Run: headless pygame with SDL's dummy video driver; simulated clock (each Clock.tick advances the game by its frame time, no real sleeping); random seed 0; keys injected as events and as key.get_pressed() state; no mouse input.
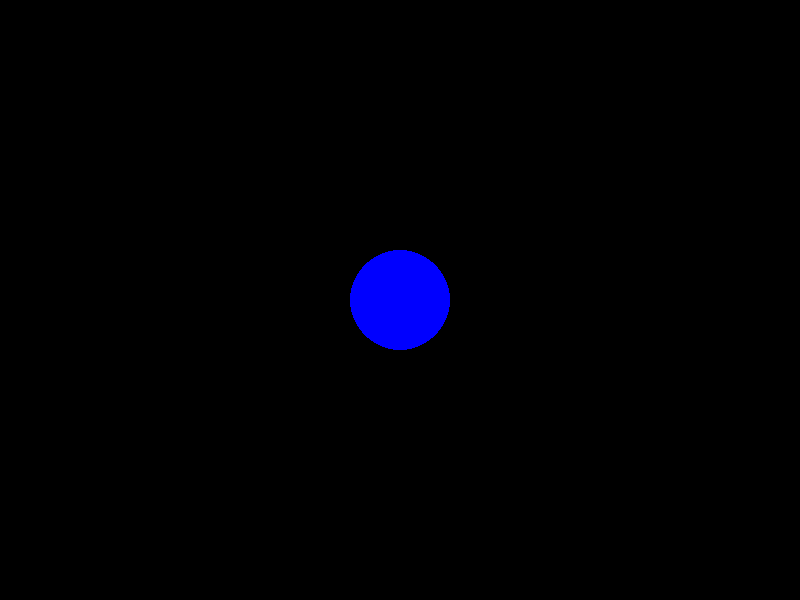
Frame 1 of 4 · flips 1–60 · no input
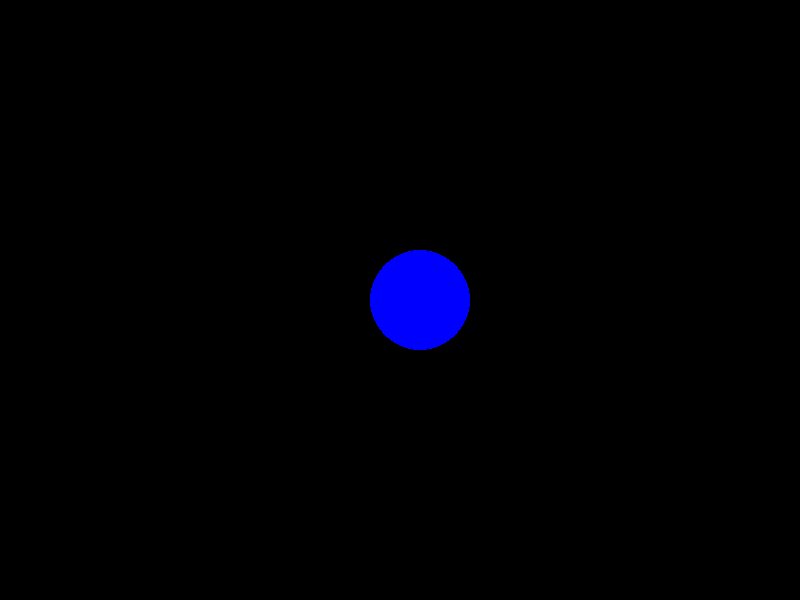
Frame 2 of 4 · flips 61–180 · tapped SPACE, RETURN · held RIGHT (→), D
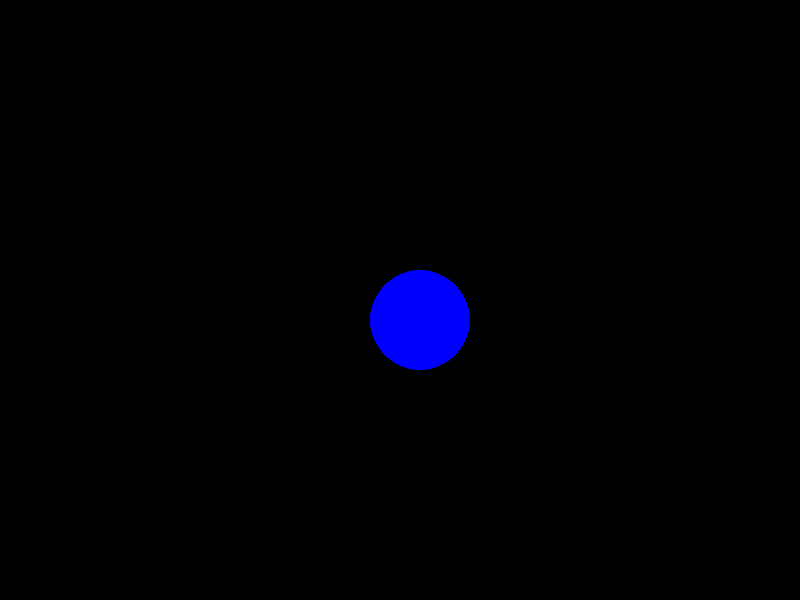
Frame 3 of 4 · flips 181–300 · held DOWN (↓), S
Frame 4 of 4 · flips 301–420 · held LEFT (←), A, UP (↑), W · screen same as frame 1, image omitted

The pygame program that drew these frames:

#Usando a biblioteca Pygame, escreva um programa que possui uma função que desenha um círculo azul de 100 px de diâmetro no centro da tela que se move da esquerda para a direita.
#  Sempre que chegar na extremidade direita, o círculo deve voltar à extremidade esquerda, retomando o movimento da esquerda para a direita. (código e printscreen)
import pygame

larguraTela = 800
alturaTela = 600

tela  = pygame.display.set_mode([larguraTela,alturaTela])

pygame.font.init()
pygame.mixer.init()

clock = pygame.time.Clock()

BLACK = (0,0,0)
WHITE = (255,255,255)
BLUE = (0,0,255)

tamanho = 100//2
distanciaMovimento = 10

def circulo_azul(X,Y):
    pygame.draw.circle(tela, BLUE, [X, Y], tamanho)


treminou = False

posicaoX = larguraTela//2
posicaoY = alturaTela//2

while not treminou:
    #Capturar Eventos
    for event in pygame.event.get():
        if event.type == pygame.KEYDOWN:
            if event.key == pygame.K_RIGHT or event.key ==pygame.K_d:
                posicaoX += distanciaMovimento
            elif event.key == pygame.K_LEFT or event.key ==pygame.K_a:
                posicaoX -=distanciaMovimento
            elif event.key == pygame.K_UP or event.key ==pygame.K_w:
                if posicaoY<=tamanho:
                    pass
                else:
                    posicaoY -=distanciaMovimento
            elif event.key == pygame.K_DOWN or event.key ==pygame.K_s:
                if posicaoY >= alturaTela-tamanho:
                    pass
                else:
                    posicaoY +=distanciaMovimento
        if event.type == pygame.QUIT:
            treminou = True
    

    pygame.display.update()

    tela.fill(BLACK)
    if posicaoX < tamanho:
        circulo_azul(larguraTela+posicaoX,posicaoY)
        circulo_azul(posicaoX,posicaoY)
        if posicaoX<=-tamanho:
            posicaoX = larguraTela-tamanho
    elif posicaoX > alturaTela-tamanho:
        circulo_azul(posicaoX,posicaoY)
        circulo_azul(posicaoX-larguraTela,posicaoY)
        if posicaoX>=larguraTela+tamanho:
            posicaoX = 0+tamanho
    else:
        circulo_azul(posicaoX,posicaoY)

    clock.tick(50)

pygame.display.quit()
